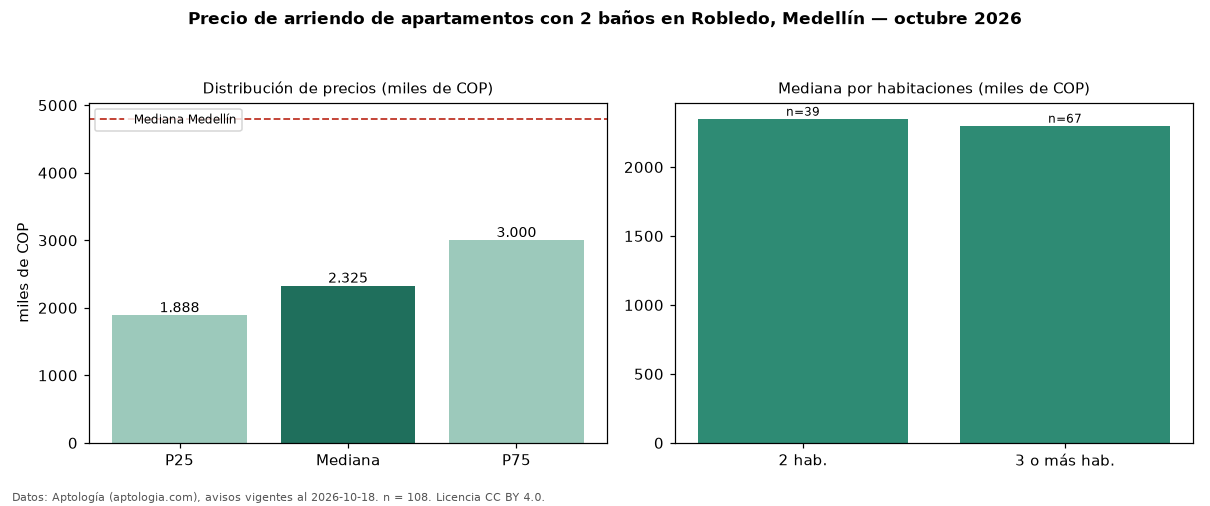

The table this chart was drawn from, first rows:
seccion, metrica, valor, moneda, n
filtro, ban2, con 2 baños, , 108
precio, p25, 1887500, COP, 108
precio, mediana, 2325000, COP, 108
precio, p75, 3000000, COP, 108
precio, minimo, 1050000, COP, 108
precio, maximo, 5100000, COP, 108
m2, mediana_precio_m2, 37966, COP, 108
m2, area_mediana_m2, 63.0, m2, 108
banos, mediana_banos, 2.0, , 
parqueadero, pct_con_parqueadero, 68.4, %, 95
estrato, estrato_mas_frecuente, 4, , 108
habitaciones, 2, 2350000, COP, 39
habitaciones, 3+, 2300000, COP, 67
ciudad, mediana_ciudad_referencia, 4800000, COP, 
ciudad, mediana_m2_ciudad, 49206, COP, 
fuente, fecha_datos, 2026-10-18, , 
fuente, atribucion, https://www.aptologia.com/arriendo/medel…, , 
fuente, licencia, CC BY 4.0, , 
